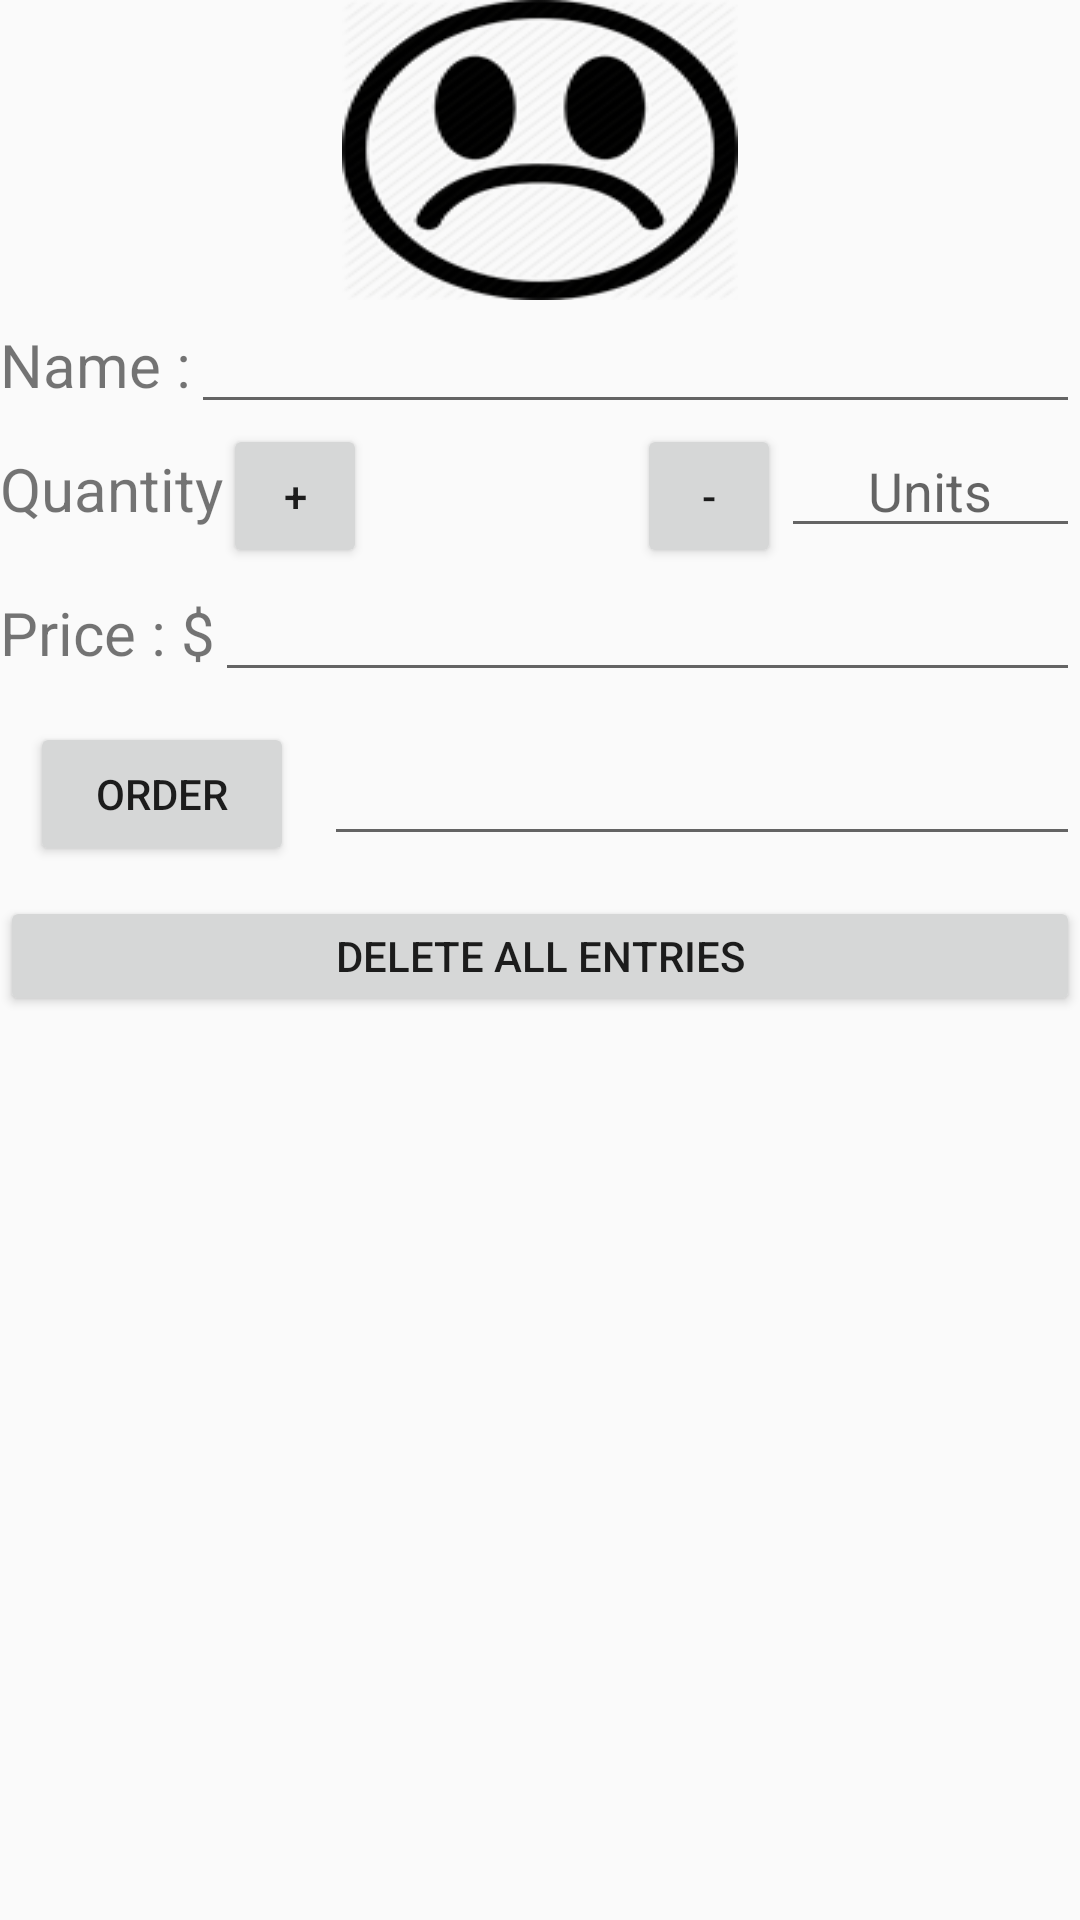

This screen was rendered from an Android layout file. Write that file and the resources it references.
<!-- AndroidManifest.xml: application theme AppTheme -->
<!-- res/layout/editor_activity.xml -->
<?xml version="1.0" encoding="utf-8"?>
<ScrollView xmlns:android="http://schemas.android.com/apk/res/android"
    xmlns:tools="http://schemas.android.com/tools"
    android:layout_width="match_parent"
    android:layout_height="match_parent">

    <LinearLayout
        android:layout_width="match_parent"
        android:layout_height="wrap_content"
        android:orientation="vertical">

            <ImageView
                android:id="@+id/pic"
                android:layout_width="wrap_content"
                android:layout_height="100dp"
                android:scaleType="fitCenter"
                android:background="@drawable/sad_smile"
                android:layout_gravity="center"/>

        <LinearLayout
            style="@style/detail_linearLayout">

            <TextView
                style="@style/detail_text"
                android:text="@string/detail_name" />

            <EditText
                android:id="@+id/edit_name_product"
                style="@style/detail_edit"
                android:inputType="text" />
        </LinearLayout>

        <LinearLayout
            style="@style/detail_linearLayout">

            <TextView
                style="@style/detail_text"
                android:text="Quantity" />

            <Button
                android:id="@+id/detail_quantity_add"
                android:layout_width="48dp"
                android:layout_height="48dp"
                android:text="+"
                />

            <TextView
                android:id="@+id/edit_quantity_product"
                android:layout_width="80dp"
                android:layout_height="wrap_content"
                android:layout_marginStart="@dimen/margin_horizontal"
                android:layout_marginLeft="@dimen/activity_horizontal_margin"
                android:inputType="number"
                android:textAlignment="center"
                tools:text="100" />

            <Button
                android:id="@+id/detail_quantity_minus"
                android:layout_width="48dp"
                android:layout_height="48dp"
                android:text="-"
                />
            <EditText
                android:id="@+id/edit_stock_change"
                android:layout_width="0dp"
                android:layout_height="wrap_content"
                android:layout_weight="2"
                android:gravity="center"
                android:hint="Units" />
        </LinearLayout>

        <LinearLayout style="@style/detail_linearLayout">

            <TextView
                style="@style/detail_text"
                android:text="@string/detail_price" />

            <EditText
                android:id="@+id/edit_price_product"
                style="@style/detail_edit"
                android:inputType="numberDecimal" />
        </LinearLayout>

        <LinearLayout
            android:layout_width="match_parent"
            android:layout_height="wrap_content"
            android:orientation="horizontal">

            <Button
                android:id="@+id/supplier_order"
                android:layout_width="wrap_content"
                android:layout_height="wrap_content"
                android:layout_margin="@dimen/margin_horizontal"
                android:text="@string/detail_order"
                />

            <EditText
                android:id="@+id/supplier_phone"
                android:layout_width="match_parent"
                android:layout_height="wrap_content"
                android:layout_gravity="center_vertical"
                android:inputType="phone" />
        </LinearLayout>

        <Button
            android:id="@+id/database_delete"
            android:layout_width="match_parent"
            android:layout_height="40dp"
            android:layout_gravity="end"
            android:text = "Delete All Entries"
            />
    </LinearLayout>
</ScrollView>
<!-- resources referenced by this layout -->
<resources>
  <dimen name="activity_horizontal_margin">16dp</dimen>
  <dimen name="margin_horizontal">10dp</dimen>
  <!-- drawable sad_smile: png bitmap (drawable, 31123 bytes) -->
  <string name="detail_name">Name :</string>
  <string name="detail_order">Order</string>
  <string name="detail_price">Price : $</string>
  <style name="detail_edit">
          <item name="android:layout_width">match_parent</item>
          <item name="android:layout_height">wrap_content</item>
      </style>
  <style name="detail_linearLayout">
          <item name="android:layout_width">match_parent</item>
          <item name="android:layout_height">wrap_content</item>
  
      </style>
  <style name="detail_text">
          <item name="android:layout_width">wrap_content</item>
          <item name="android:layout_height">wrap_content</item>
          <item name="android:textSize">@dimen/detail_text_size</item>
      </style>
  <style name="AppTheme" parent="Theme.AppCompat.Light.DarkActionBar">
          
          <item name="colorPrimary">@color/colorPrimary</item>
          <item name="colorPrimaryDark">@color/colorPrimaryDark</item>
          <item name="colorAccent">@color/colorAccent</item>
      </style>
  <dimen name="detail_text_size">20sp</dimen>
  <!-- not gathered from this repository: default colours our renderer supplied (Android Studio template values) -->
  <color name="colorPrimary">#FF6200EE</color>
  <color name="colorPrimaryDark">#FF3700B3</color>
  <color name="colorAccent">#FF03DAC5</color>
</resources>
